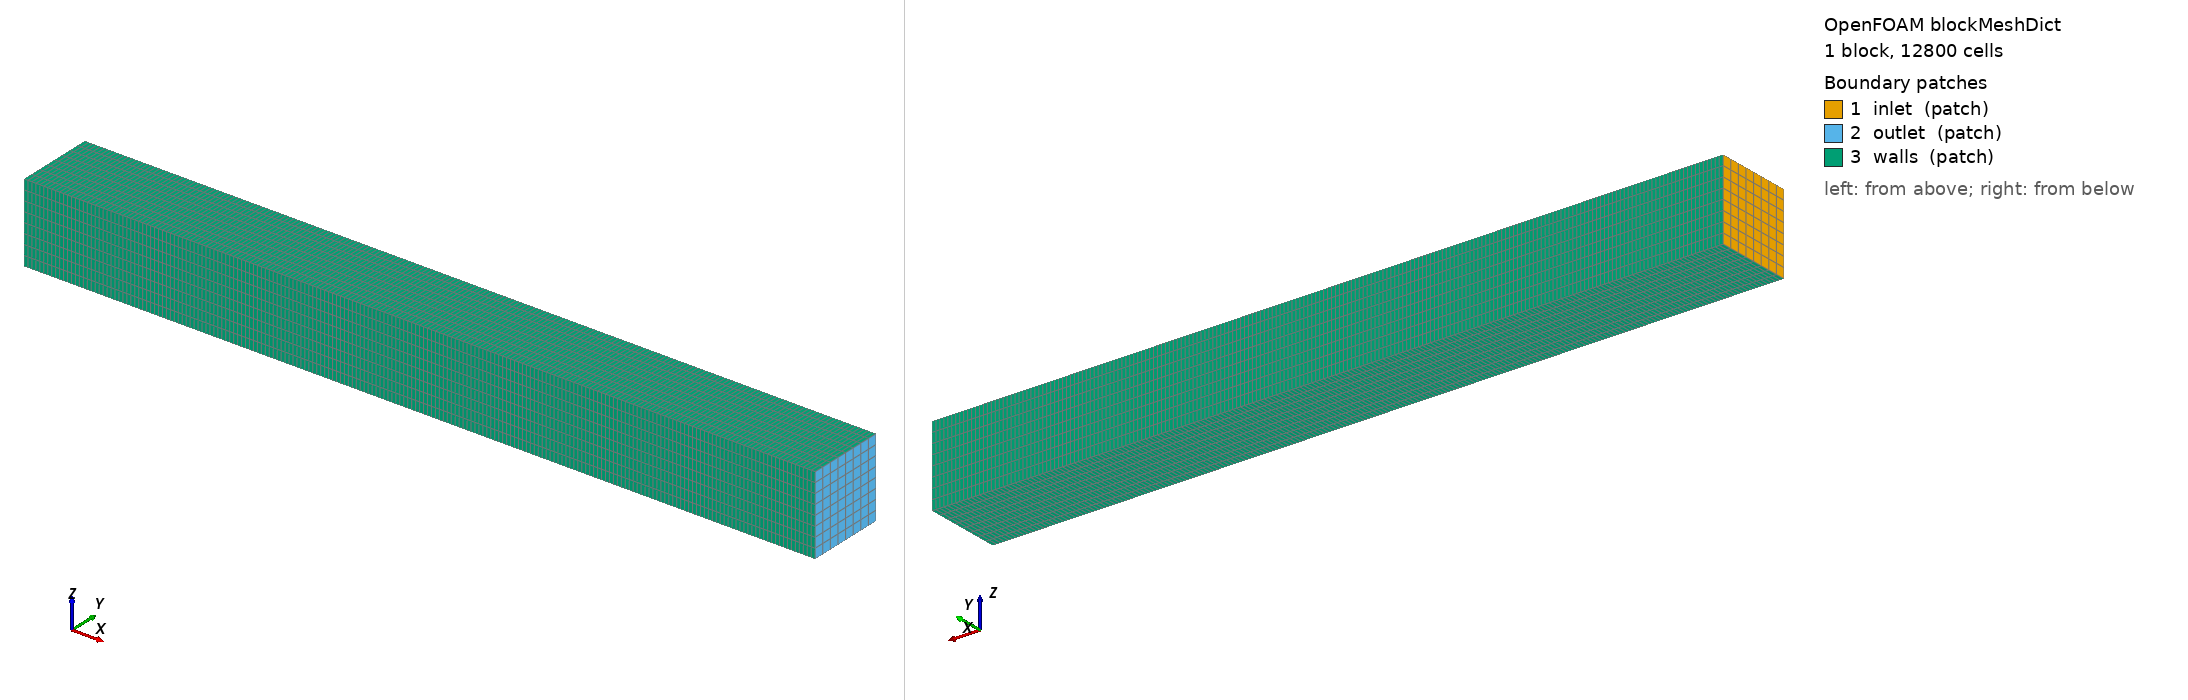

OpenFOAM case: the mesh blockMesh builds from blockMeshDict, 1 block(s), 12800 cells. Boundary patches (legend numbers): 1 inlet (patch), 2 outlet (patch), 3 walls (patch). Left view from above one corner, right view from below the opposite corner. Boundary conditions: 2 field file(s) under 0/; 3 of 3 drawn patches have an entry in a shipped field file.

=== system/blockMeshDict ===
FoamFile
{
    format ascii;
    class dictionary;
    object blockMeshDict;
}

convertToMeters 1;
// 1-D duct, 200 x 20 x 20 mm, slip walls -> plug flow, so the only pressure drop is the porous bed
vertices ((0 0 0) (0.2 0 0) (0.2 0.02 0) (0 0.02 0) (0 0 0.02) (0.2 0 0.02) (0.2 0.02 0.02) (0 0.02 0.02));
blocks (hex (0 1 2 3 4 5 6 7) (200 8 8) simpleGrading (1 1 1));
boundary
(
    inlet  { type patch; faces ((0 4 7 3)); }
    outlet { type patch; faces ((1 2 6 5)); }
    walls  { type patch; faces ((0 3 2 1) (4 5 6 7) (0 1 5 4) (3 7 6 2)); }
);


=== system/controlDict ===
FoamFile
{
    format ascii;
    class dictionary;
    object controlDict;
}

application     foamRun;
solver          incompressibleFluid;
startFrom       startTime;   startTime 0;
stopAt          endTime;     endTime   600;
deltaT          1;
writeControl    timeStep;    writeInterval 600;
writeFormat     ascii;       writePrecision 10;
runTimeModifiable true;
functions
{
    #includeFunc patchAverage(patch=inlet, fields=(p), name=p_in)
    #includeFunc patchAverage(patch=outlet, fields=(p), name=p_out)
    #includeFunc patchFlowRate(patch=outlet, name=Q_out)
}


=== 0/U ===
FoamFile
{
    format ascii;
    class volVectorField;
    object U;
}

dimensions [0 1 -1 0 0 0 0];
internalField uniform (0.06 0 0);
boundaryField
{
    inlet { type fixedValue; value uniform (0.06 0 0); }
    outlet { type zeroGradient; }
    walls { type slip; }
}


=== 0/p ===
FoamFile
{
    format ascii;
    class volScalarField;
    object p;
}

dimensions [0 2 -2 0 0 0 0];
internalField uniform 0;
boundaryField
{
    inlet { type zeroGradient; }
    outlet { type fixedValue; value uniform 0; }
    walls { type slip; }
}
